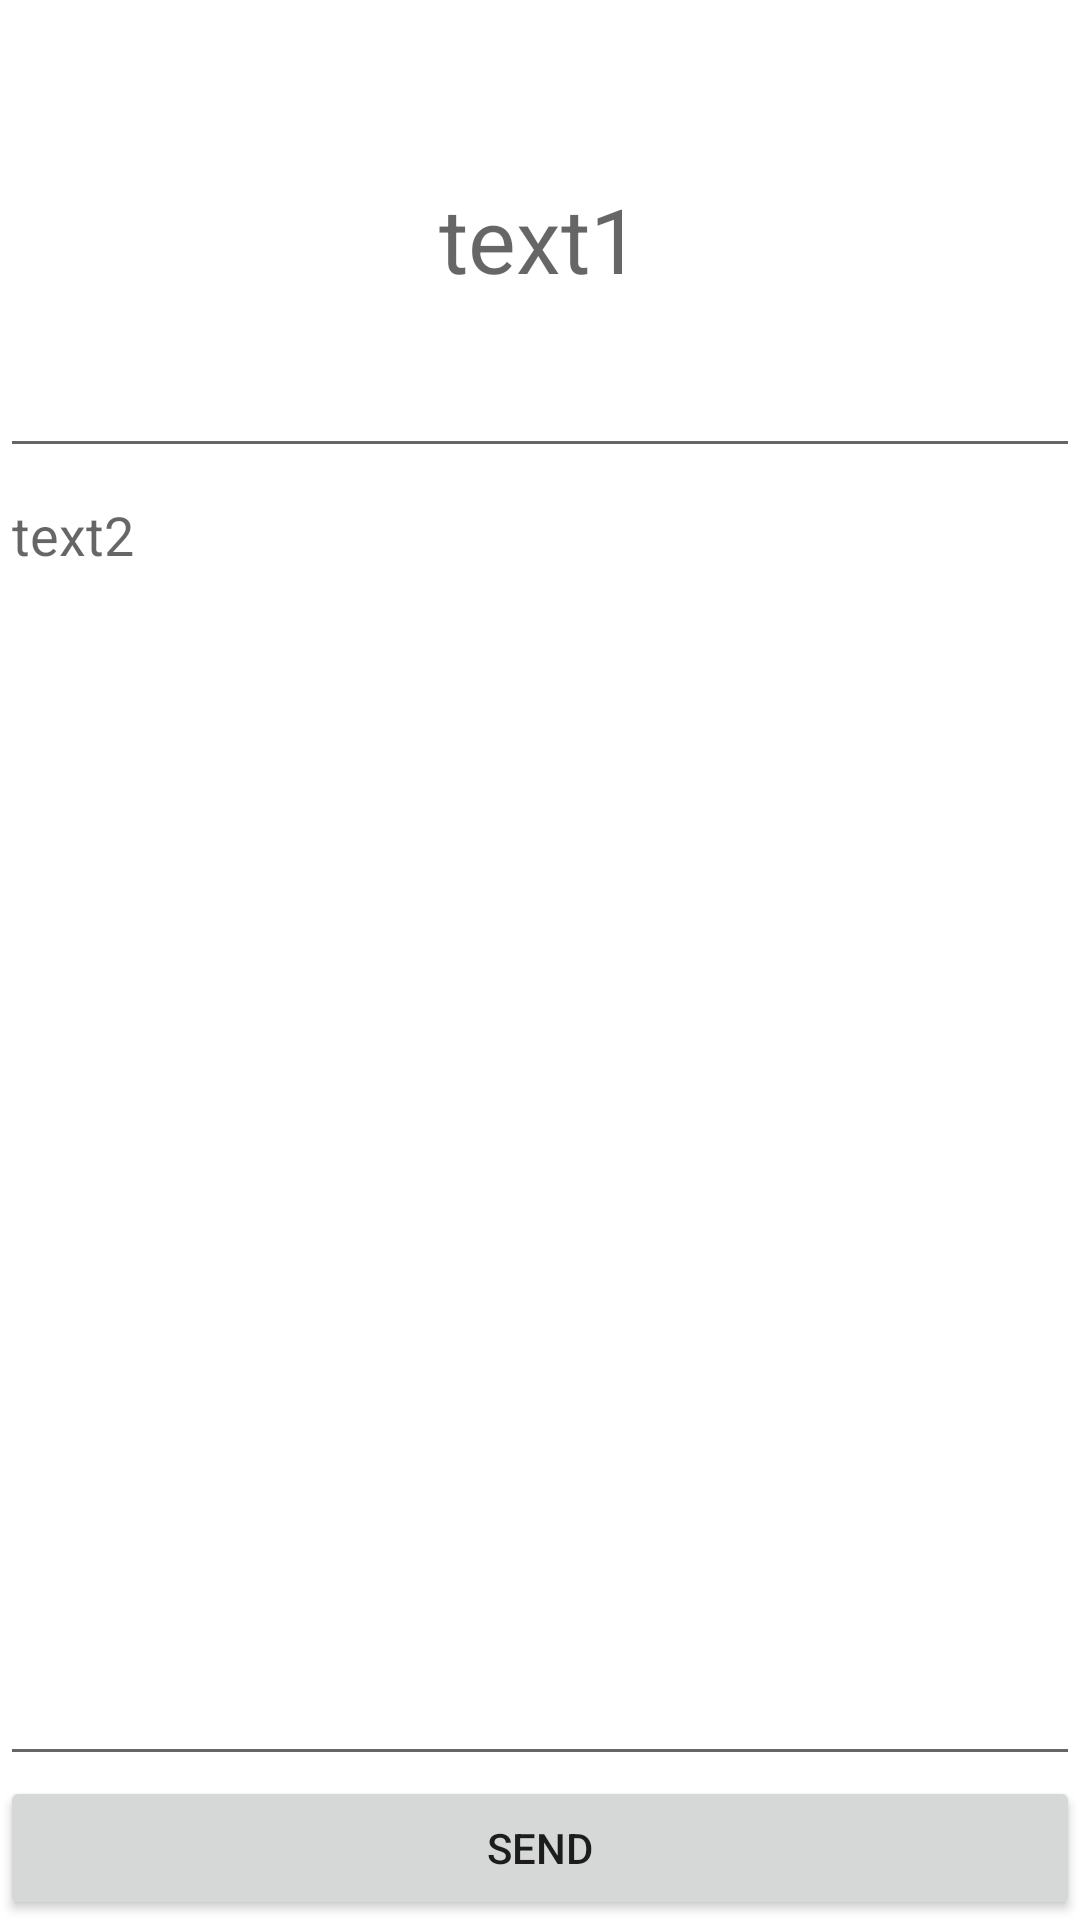

The Android layout XML behind this screen, and the referenced resources:
<!-- AndroidManifest.xml: application theme Theme.ECom -->
<!-- res/layout/bt2.xml -->
<?xml version="1.0" encoding="utf-8"?>
<LinearLayout xmlns:android="http://schemas.android.com/apk/res/android"
    android:layout_width="match_parent"
    android:layout_height="match_parent"
    android:orientation="vertical">
    <EditText
        android:layout_width="match_parent"
        android:layout_height="wrap_content"
        android:layout_weight="2"
        android:hint="text1"
        android:textSize="30sp"
        android:textAlignment="center"/>

    <EditText
        android:layout_width="match_parent"
        android:layout_height="wrap_content"
        android:layout_weight="8"
        android:hint="text2"
        android:gravity="top"/>
    <Button
        android:layout_width="match_parent"
        android:layout_height="wrap_content"
        android:text="send"/>

</LinearLayout>
<!-- resources referenced by this layout -->
<resources>
  <style name="Theme.ECom" parent="Theme.MaterialComponents.DayNight.NoActionBar">
          
          <item name="colorPrimary">@color/purple_500</item>
          <item name="colorPrimaryVariant">@color/purple_700</item>
          <item name="colorOnPrimary">@color/white</item>
          
          <item name="colorSecondary">@color/teal_200</item>
          <item name="colorSecondaryVariant">@color/teal_700</item>
          <item name="colorOnSecondary">@color/black</item>
          
          <item name="android:statusBarColor">?attr/colorPrimaryVariant</item>
          
      </style>
  <color name="purple_500">#FF6200EE</color>
  <color name="purple_700">#FF3700B3</color>
  <color name="white">#FFFFFFFF</color>
  <color name="teal_200">#FF03DAC5</color>
  <color name="teal_700">#FF018786</color>
  <color name="black">#FF000000</color>
</resources>
